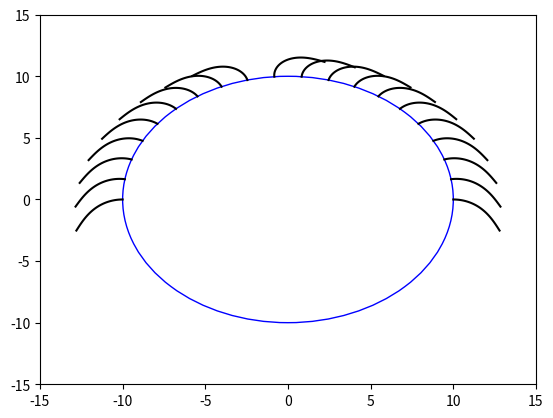
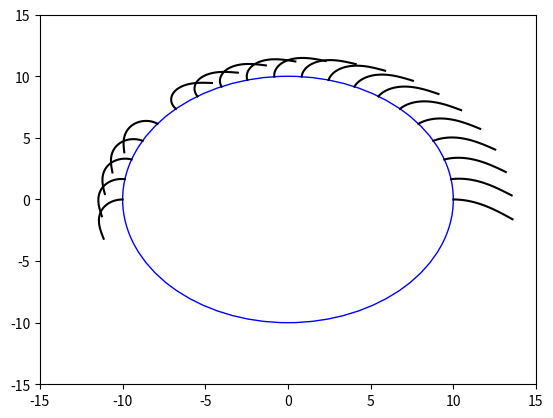

The matplotlib source for these figures, in order:
# -*- coding: utf-8 -*-
"""
Created on Mon Dec  9 18:03:25 2019

@author: Isaac
"""
L = 4
R = 10


import numpy
from scipy.optimize import root, brentq
from scipy.integrate import solve_ivp, solve_bvp
from matplotlib import pyplot

def Shooting_2D(d2theta, interval,bcs,N,fg,fx):
    """ Solved BVP in 2D using the shooting method"""
    def RHS_Shooting(s,q):
        theta,dtheta=q
        return numpy.array([dtheta,d2theta(s,theta,dtheta,fg,fx)])
    def residuals_shooting(alpha_0):
        shot=solve_ivp(RHS_Shooting,interval,[bcs[0],alpha_0])
        return shot.y[1,-1]-bcs[1]
    alpha_0=brentq(residuals_shooting,-10,10)
    slist=numpy.linspace(interval[0],interval[1],N+2)
    solution=solve_ivp(RHS_Shooting,interval,[bcs[0],alpha_0],t_eval=slist)
    return slist,solution.y


def d2theta(s, theta, dtheta, phi, dphi, fg, fx):
    return s*fg*numpy.cos(theta)

def d2phi(s, theta, dtheta, phi, dphi, fg, fx):
    return s*fx*numpy.cos(phi)*numpy.sin(theta)

def equation3_2D(s,theta,dtheta,fg,fx):
    return s*fg*numpy.cos(theta)+s*fx*numpy.sin(theta)

def dx_2D(theta):
    return numpy.cos(theta)

def dz_2D(theta):
    return numpy.sin(theta)

def GenHair_2D(L,R,fx,fg,Thetas):
    hairs = []
    for i in Thetas:
        hair_s,hair=Shooting_2D(equation3_2D,[0,L],[i,0],100,fg,fx)
        x0=R*numpy.cos(i)
        z0=R*numpy.sin(i)
        def RHS(s,q):
            x,z,theta,dtheta=q
            return numpy.array([dx_2D(theta),dz_2D(theta),dtheta,equation3_2D(s,theta,dtheta,fg,fx)])
        hairxz=solve_ivp(RHS,[0,L],[x0, z0, hair[0][0], hair[1][0]] ,t_eval=hair_s)
        x,z=hairxz.y[0],hairxz.y[1]
        hairs.append([x,z])
    return hairs
    
    
Hair_Grav = GenHair_2D(L, R, 0, 0.1, numpy.linspace(0, numpy.pi, 20))
fig = pyplot.figure()
ax = fig.add_subplot(111)
head = pyplot.Circle([0,0], R, fill = False, color = "b")
for i in Hair_Grav:
    ax.plot(i[0], i[1], color = "k")
ax.set_xlim(-15, 15)
ax.set_ylim(-15, 15)
ax.add_artist(head)


Hair_Wind = GenHair_2D(L, R, 0.1, 0.1, numpy.linspace(0, numpy.pi, 20))
fig2 = pyplot.figure()
ax2 = fig2.add_subplot(111)
head2 = pyplot.Circle([0,0], R, fill = False, color = "b")
for i in Hair_Wind:
    ax2.plot(i[0], i[1], color = "k")
ax2.set_xlim(-15, 15)
ax2.set_ylim(-15, 15)
ax2 .add_artist(head2)




